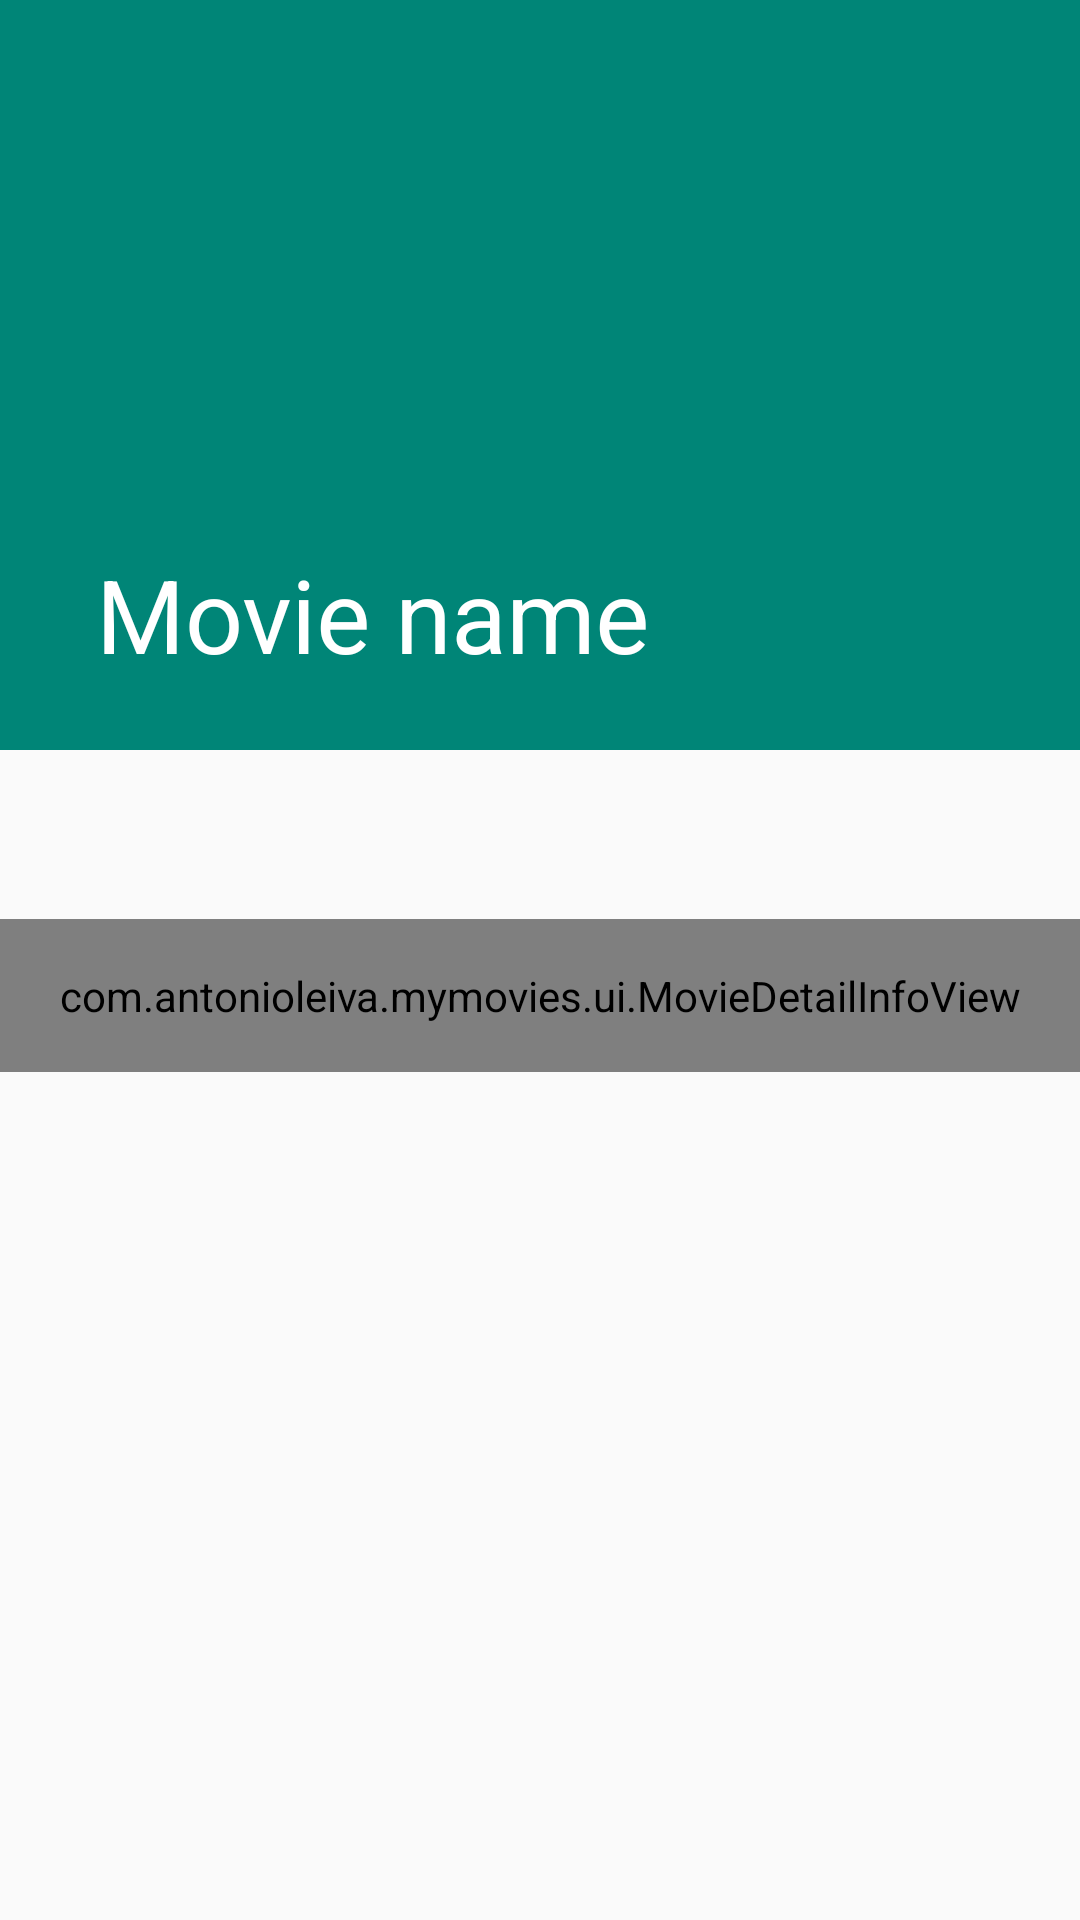

The Android layout XML behind this screen, and the referenced resources:
<!-- AndroidManifest.xml: activity theme AppTheme.NoActionBar -->
<!-- res/layout/activity_detail.xml -->
<?xml version="1.0" encoding="utf-8"?>
<androidx.coordinatorlayout.widget.CoordinatorLayout xmlns:android="http://schemas.android.com/apk/res/android"
    xmlns:app="http://schemas.android.com/apk/res-auto"
    xmlns:tools="http://schemas.android.com/tools"
    android:layout_width="match_parent"
    android:layout_height="match_parent"
    android:fitsSystemWindows="true"
    tools:context=".ui.DetailActivity">

    <com.google.android.material.appbar.AppBarLayout
        android:layout_width="match_parent"
        android:layout_height="wrap_content"
        android:theme="@style/AppTheme.DarkOverlay"
        android:fitsSystemWindows="true">

        <com.google.android.material.appbar.CollapsingToolbarLayout
            android:layout_width="match_parent"
            android:layout_height="250dp"
            app:contentScrim="?attr/colorPrimary"
            app:layout_scrollFlags="scroll|exitUntilCollapsed">

            <ImageView
                android:id="@+id/movieDetailImage"
                android:layout_width="match_parent"
                android:layout_height="match_parent"
                android:fitsSystemWindows="true"
                android:scaleType="centerCrop"
                app:layout_collapseMode="parallax"
                tools:src="@mipmap/ic_launcher" />

            <androidx.appcompat.widget.Toolbar
                android:id="@+id/movieDetailToolbar"
                android:layout_width="match_parent"
                android:layout_height="?attr/actionBarSize"
                app:title="Movie name" />

        </com.google.android.material.appbar.CollapsingToolbarLayout>

    </com.google.android.material.appbar.AppBarLayout>

    <androidx.core.widget.NestedScrollView
        android:layout_width="match_parent"
        android:layout_height="match_parent"
        app:layout_behavior="@string/appbar_scrolling_view_behavior">

        <LinearLayout
            android:layout_width="match_parent"
            android:layout_height="wrap_content"
            android:orientation="vertical"
            android:transitionGroup="true">

            <TextView
                android:id="@+id/movieDetailSummary"
                android:layout_width="match_parent"
                android:layout_height="wrap_content"
                android:padding="16dp"
                android:textAppearance="@style/TextAppearance.AppCompat.Medium"
                tools:text="Lorem ipsum" />

            <com.antonioleiva.mymovies.ui.MovieDetailInfoView
                android:id="@+id/movieDetailInfo"
                android:layout_width="match_parent"
                android:layout_height="wrap_content"
                android:padding="16dp"
                android:background="@color/lightBackground"
                android:lineSpacingMultiplier="1.5"
                android:textAppearance="@style/TextAppearance.AppCompat.Medium"
                tools:text="Lorem ipsum" />

        </LinearLayout>

    </androidx.core.widget.NestedScrollView>

</androidx.coordinatorlayout.widget.CoordinatorLayout>
<!-- resources referenced by this layout -->
<resources>
  <color name="lightBackground">#E0E0E0</color>
  <style name="AppTheme.DarkOverlay" parent="@style/ThemeOverlay.AppCompat.Dark.ActionBar" />
  <style name="AppTheme.NoActionBar">
          <item name="windowActionBar">false</item>
          <item name="windowNoTitle">true</item>
          <item name="android:statusBarColor">@android:color/transparent</item>
      </style>
</resources>
